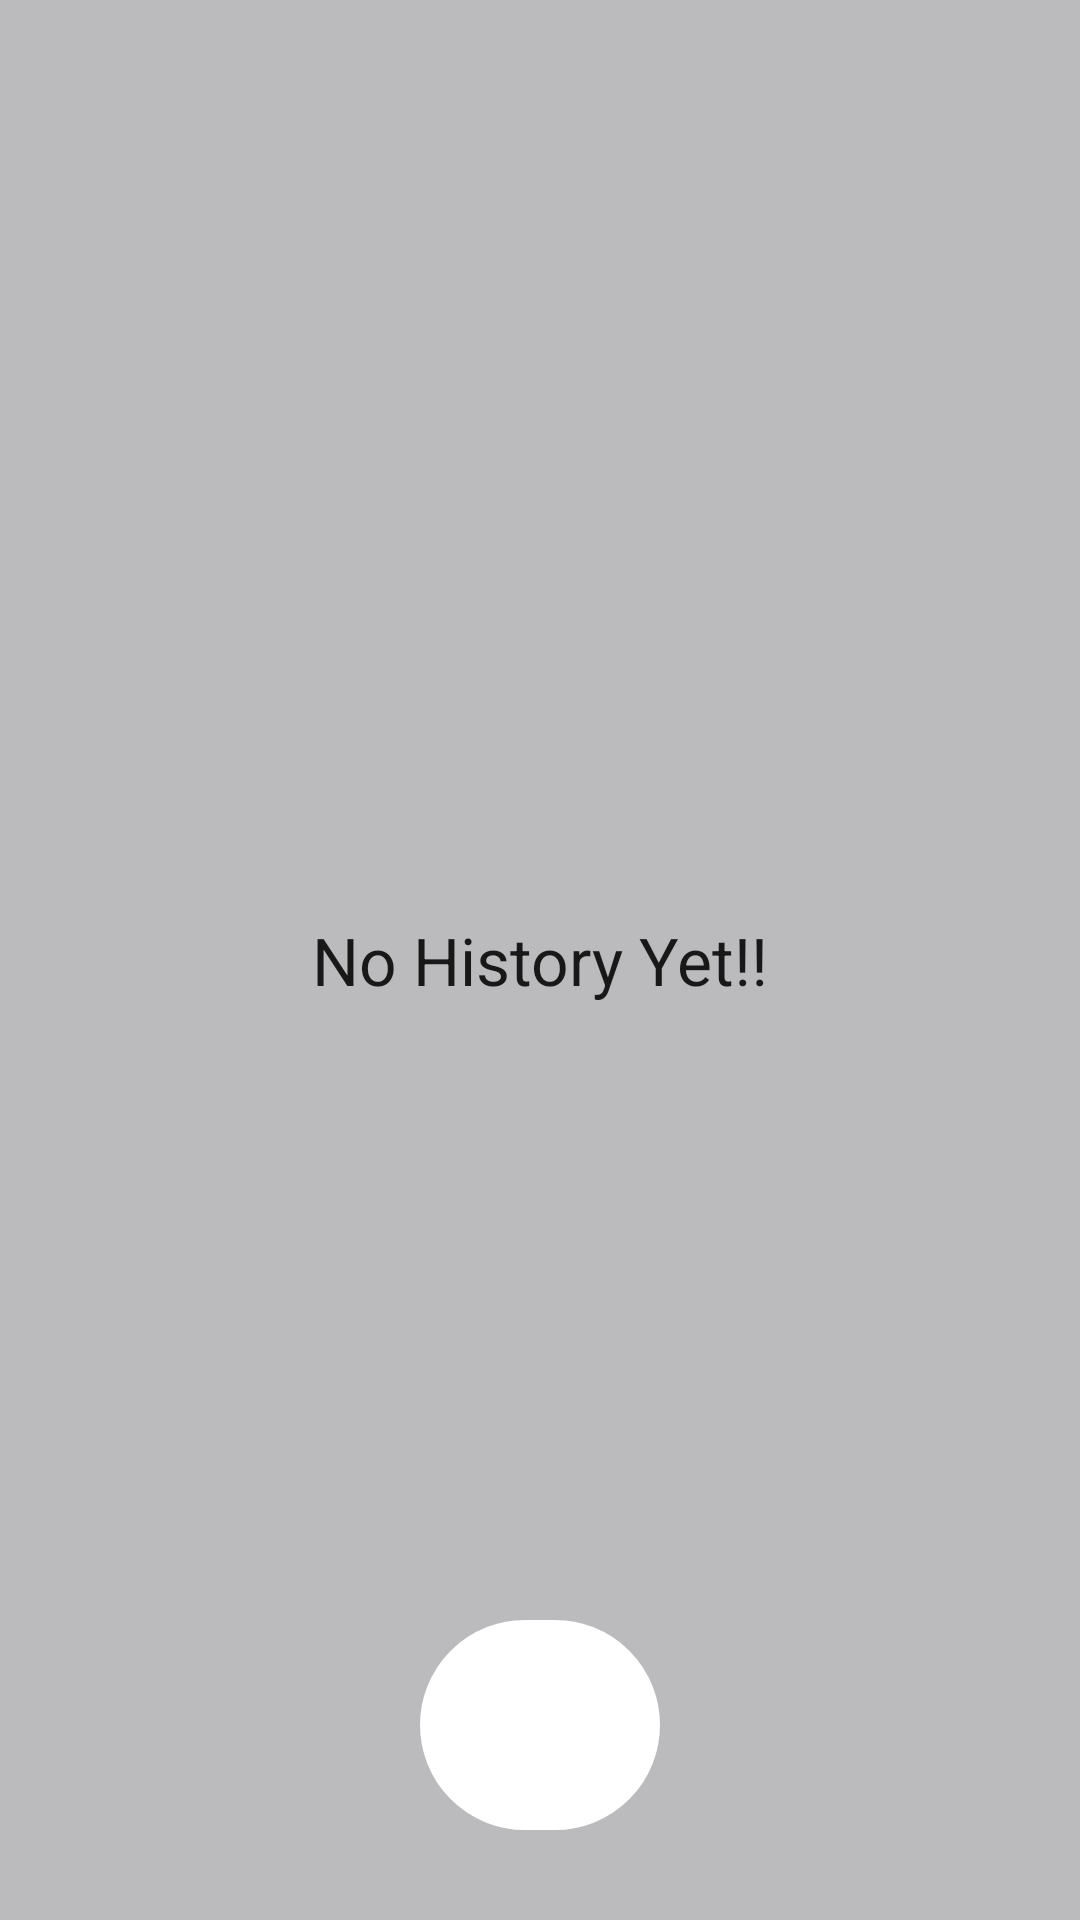

The Android layout XML behind this screen, and the referenced resources:
<!-- AndroidManifest.xml: application theme AppTheme -->
<!-- res/layout/activity_history.xml -->
<?xml version="1.0" encoding="utf-8"?>
<RelativeLayout xmlns:android="http://schemas.android.com/apk/res/android"
    xmlns:tools="http://schemas.android.com/tools"
    android:layout_width="match_parent"
    android:layout_height="match_parent"
    android:background="#BBBABD"
    tools:context=".HistoryActivity">

    <GridView
        android:id="@+id/list_view_history"
        android:layout_width="match_parent"
        android:layout_height="match_parent"
        android:gravity="center"
        android:horizontalSpacing="10dp"
        android:numColumns="auto_fit"
        android:stretchMode="columnWidth"
        android:verticalSpacing="10dp" />

    <TextView
        android:id="@+id/empty_view"
        android:layout_width="wrap_content"
        android:layout_height="wrap_content"
        android:layout_centerInParent="true"
        android:text="No History Yet!!"
        android:textAppearance="?android:textAppearanceLarge" />

    <ImageButton
        android:id="@+id/button_delete_history"
        android:layout_width="80dp"
        android:layout_height="70dp"
        android:layout_alignParentBottom="true"
        android:layout_centerHorizontal="true"
        android:layout_marginBottom="30dp"
        android:background="@drawable/rounded_button"
        android:backgroundTint="#ffffff"
        android:contentDescription="Delete"
        android:scaleType="fitCenter"
        android:src="@drawable/ic_delete"
        tools:targetApi="lollipop" />
</RelativeLayout>
<!-- resources referenced by this layout -->
<resources>
  <!-- drawable rounded_button (drawable) -->
  <?xml version="1.0" encoding="utf-8"?>
  <shape
      xmlns:android="http://schemas.android.com/apk/res/android" >
      <stroke android:width="2dp"
          android:color="#FFFFFF"/>
      <gradient
          android:angle="225"
          android:startColor="#ffffffff"
          android:endColor="#ffffffff"/>
      <corners
          android:bottomLeftRadius="80dp"
          android:bottomRightRadius="80dp"
          android:topLeftRadius="80dp"
          android:topRightRadius="80dp" />
  </shape>
  <style name="AppTheme" parent="Theme.AppCompat.Light.DarkActionBar">
          
          <item name="colorPrimary">@color/colorPrimary</item>
          <item name="colorPrimaryDark">@color/colorPrimaryDark</item>
          <item name="colorAccent">@color/colorAccent</item>
      </style>
  <!-- not gathered from this repository: default colours our renderer supplied (Android Studio template values) -->
  <color name="colorPrimary">#FF6200EE</color>
  <color name="colorPrimaryDark">#FF3700B3</color>
  <color name="colorAccent">#FF03DAC5</color>
</resources>
